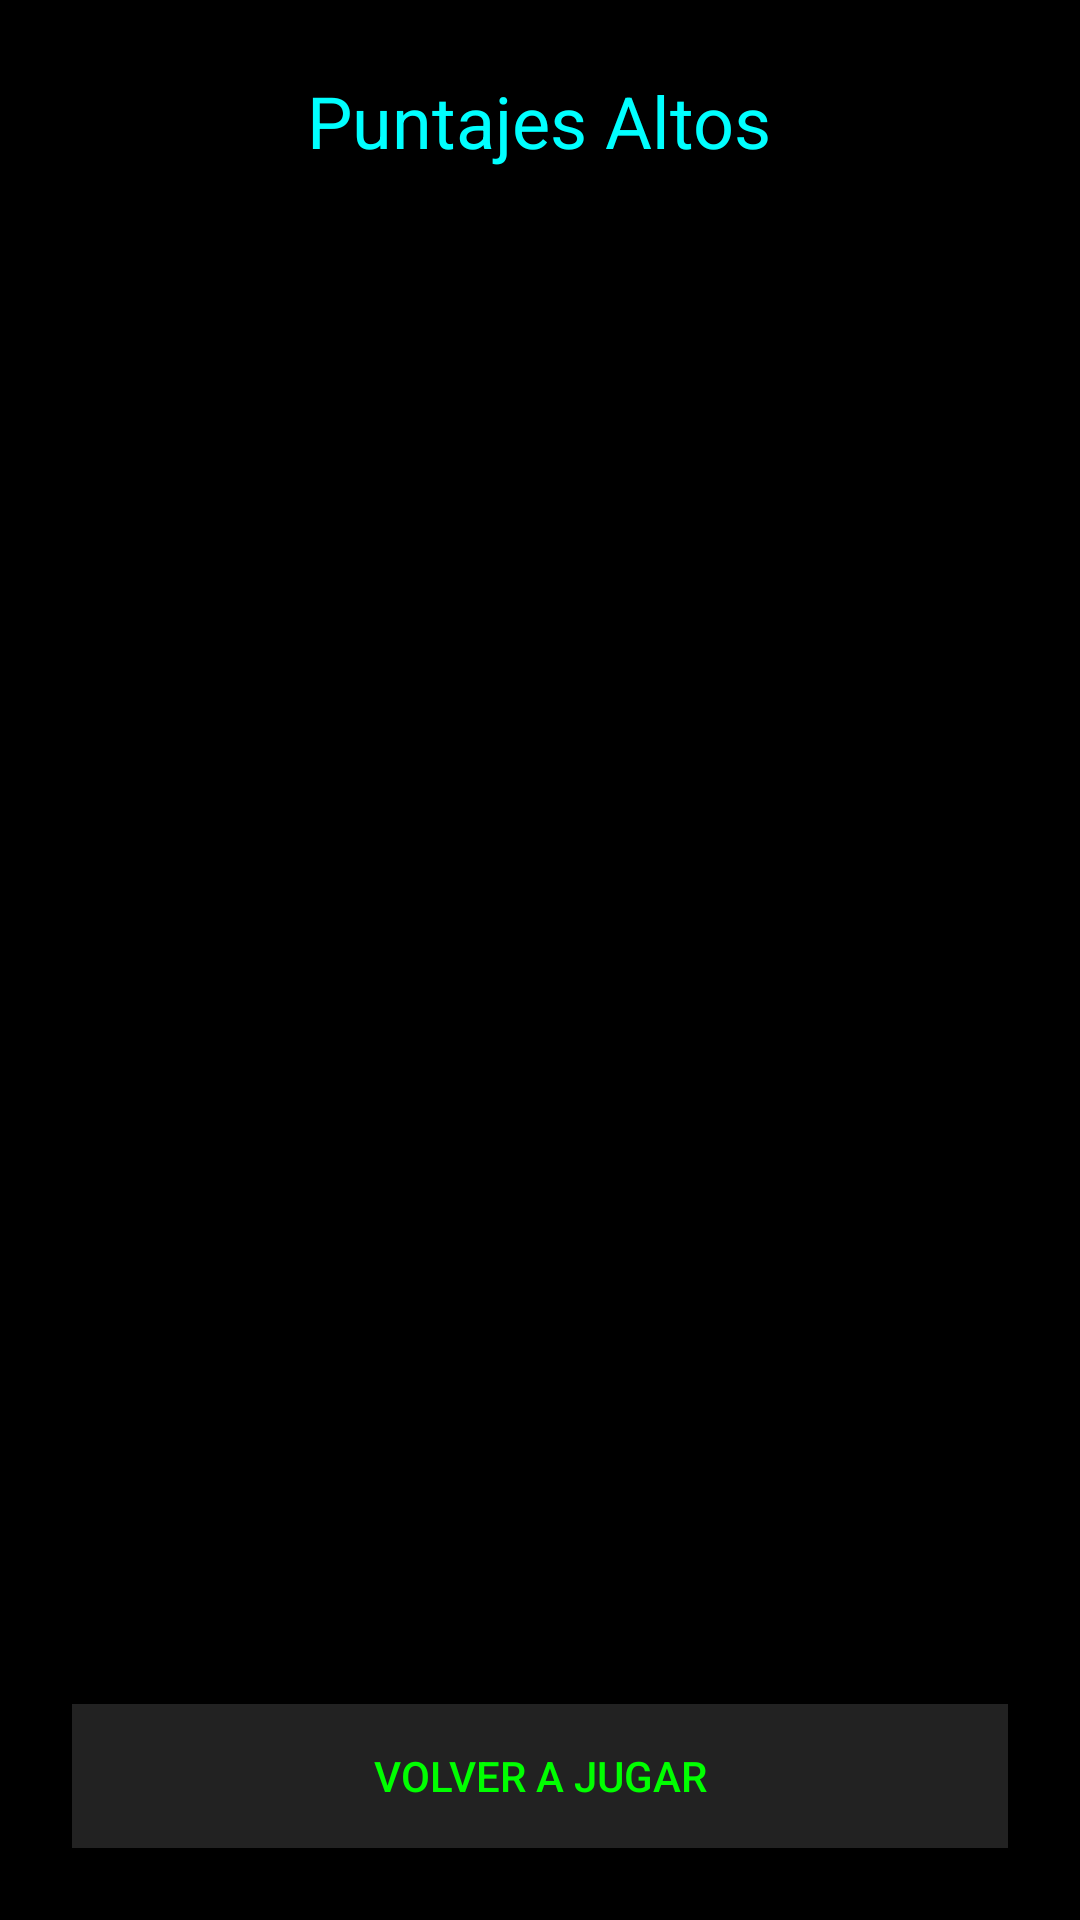

Here is an Android app screen rendered from its layout file. Give the layout XML and the strings, colors and styles it references.
<!-- AndroidManifest.xml: application theme Theme.PracticaAnimacion -->
<!-- res/layout/activity_high_scores.xml -->
<?xml version="1.0" encoding="utf-8"?>
<LinearLayout xmlns:android="http://schemas.android.com/apk/res/android"
    android:orientation="vertical"
    android:layout_width="match_parent"
    android:layout_height="match_parent"
    android:padding="24dp"
    android:gravity="center"
    android:background="#000000">

    <TextView
        android:text="Puntajes Altos"
        android:textSize="24sp"
        android:textColor="#00FFFF"
        android:layout_marginBottom="16dp"
        android:layout_width="wrap_content"
        android:layout_height="wrap_content"/>

    <androidx.recyclerview.widget.RecyclerView
        android:id="@+id/recyclerScores"
        android:layout_width="match_parent"
        android:layout_height="0dp"
        android:layout_weight="1" />

    <Button
        android:id="@+id/btnVolver"
        android:text="Volver a Jugar"
        android:textColor="#00FF00"
        android:background="#222222"
        android:layout_width="match_parent"
        android:layout_height="wrap_content"
        android:layout_marginTop="16dp"/>
</LinearLayout>
<!-- resources referenced by this layout -->
<resources>
  <style name="Theme.PracticaAnimacion" parent="Base.Theme.PracticaAnimacion" />
  <style name="Base.Theme.PracticaAnimacion" parent="Theme.Material3.DayNight.NoActionBar">
          
          
      </style>
</resources>
